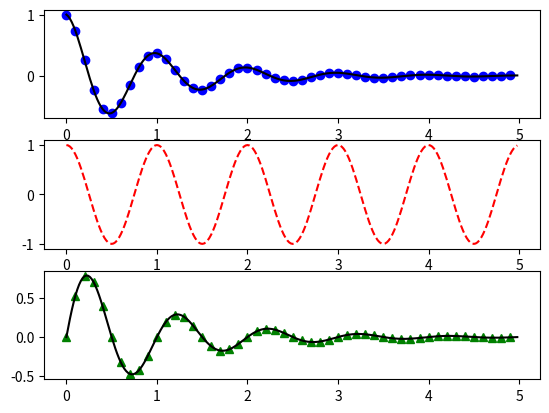

This figure's Python source:
# -*- coding: utf-8 -*-
import numpy as np
import matplotlib.pyplot as plt

def f(t):
    return np.exp(-t) * np.cos(2*np.pi*t)

def g(t):
    return np.exp(-t) * np.sin(2*np.pi*t)

t1 = np.arange(0.0, 5.0, 0.1)
t2 = np.arange(0.0, 5.0, 0.02)

#subplot(row數量, col數量, 第幾個num)
plt.subplot(3,1,1)
plt.plot(t1, f(t1), 'bo', t2, f(t2), 'k')

plt.subplot(3,1,2)
plt.plot(t2, np.cos(2*np.pi*t2), 'r--')

plt.subplot(3,1,3)
plt.plot(t1, g(t1), 'g^', t2, g(t2), 'k')
plt.show()